Image classification data set "classification" (DylanHughes02/fruit-detection-project on GitHub). Class labels (4): apple, banana, orange, pear.

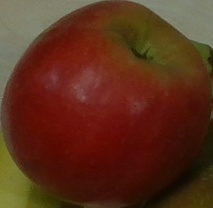
Label: apple

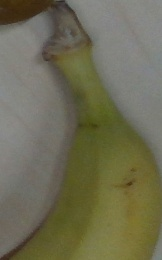
Label: banana

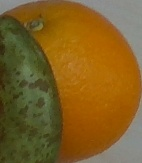
Label: orange

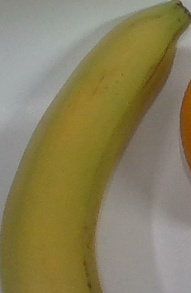
Label: banana

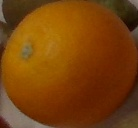
Label: orange

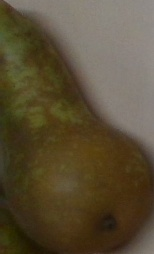
Label: pear
